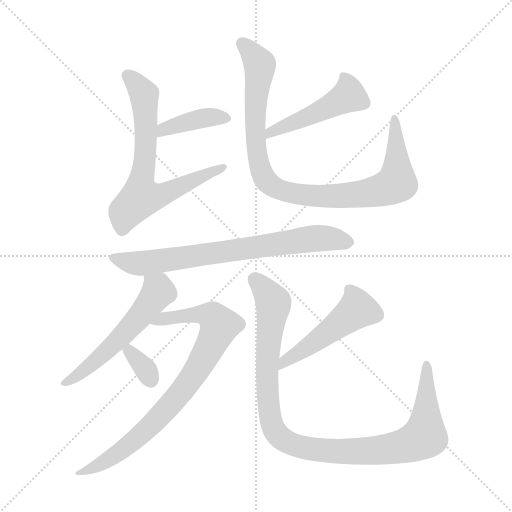
t = 0.00 s
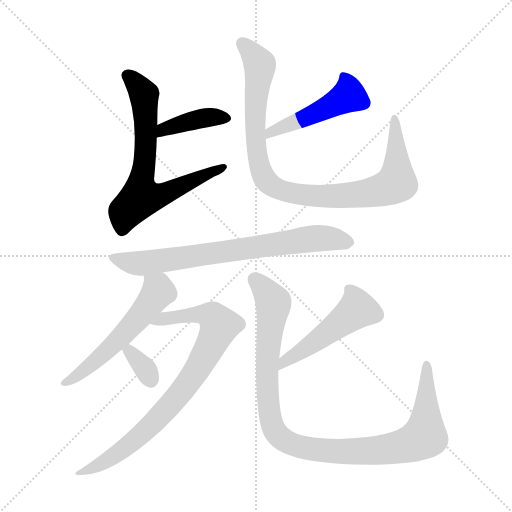
t = 1.55 s
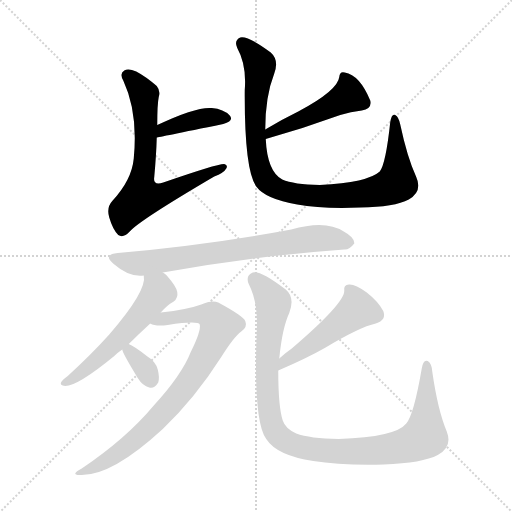
t = 3.10 s
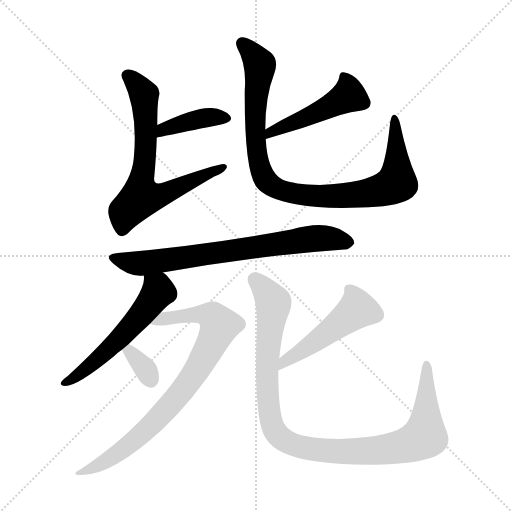
t = 4.65 s
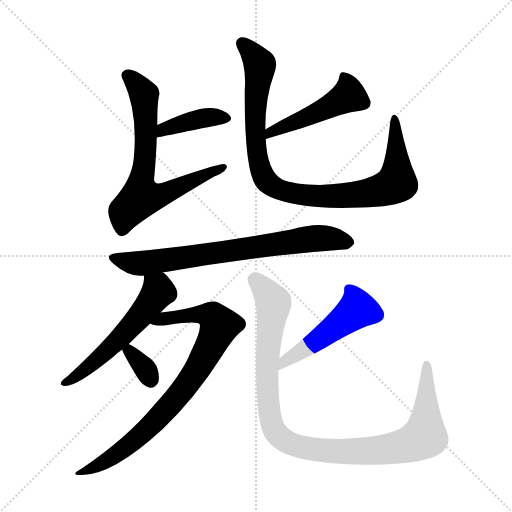
t = 6.20 s
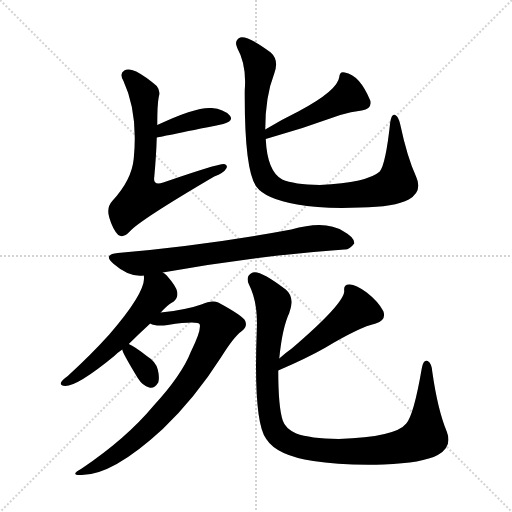
t = 7.75 s

The animated SVG that drew these frames (rendered in a browser with its animation timeline set to each time). Animation: 10 CSS @keyframes rules; one cycle of 7.75 s.

<svg version="1.1" viewBox="0 0 1024 1024" xmlns="http://www.w3.org/2000/svg">
  <g stroke="lightgray" stroke-dasharray="1,1" stroke-width="1" transform="scale(4, 4)">
    <line x1="0" y1="0" x2="256" y2="256"></line>
    <line x1="256" y1="0" x2="0" y2="256"></line>
    <line x1="128" y1="0" x2="128" y2="256"></line>
    <line x1="0" y1="128" x2="256" y2="128"></line>
  </g>
<g transform="scale(1, -1) translate(0, -900)">
   <style type="text/css">
    @keyframes keyframes0 {
      from {
       stroke: blue;
       stroke-dashoffset: 396;
       stroke-width: 128;
       }
       56% {
       animation-timing-function: step-end;
       stroke: blue;
       stroke-dashoffset: 0;
       stroke-width: 128;
       }
       to {
       stroke: black;
       stroke-width: 1024;
       }
       }
       #make-me-a-hanzi-animation-0 {
         animation: keyframes0 0.572266s both;
         animation-delay: 0.000000s;
         animation-timing-function: linear;
       }
    @keyframes keyframes1 {
      from {
       stroke: blue;
       stroke-dashoffset: 687;
       stroke-width: 128;
       }
       69% {
       animation-timing-function: step-end;
       stroke: blue;
       stroke-dashoffset: 0;
       stroke-width: 128;
       }
       to {
       stroke: black;
       stroke-width: 1024;
       }
       }
       #make-me-a-hanzi-animation-1 {
         animation: keyframes1 0.809082s both;
         animation-delay: 0.572266s;
         animation-timing-function: linear;
       }
    @keyframes keyframes2 {
      from {
       stroke: blue;
       stroke-dashoffset: 470;
       stroke-width: 128;
       }
       60% {
       animation-timing-function: step-end;
       stroke: blue;
       stroke-dashoffset: 0;
       stroke-width: 128;
       }
       to {
       stroke: black;
       stroke-width: 1024;
       }
       }
       #make-me-a-hanzi-animation-2 {
         animation: keyframes2 0.632487s both;
         animation-delay: 1.381348s;
         animation-timing-function: linear;
       }
    @keyframes keyframes3 {
      from {
       stroke: blue;
       stroke-dashoffset: 947;
       stroke-width: 128;
       }
       76% {
       animation-timing-function: step-end;
       stroke: blue;
       stroke-dashoffset: 0;
       stroke-width: 128;
       }
       to {
       stroke: black;
       stroke-width: 1024;
       }
       }
       #make-me-a-hanzi-animation-3 {
         animation: keyframes3 1.020671s both;
         animation-delay: 2.013835s;
         animation-timing-function: linear;
       }
    @keyframes keyframes4 {
      from {
       stroke: blue;
       stroke-dashoffset: 729;
       stroke-width: 128;
       }
       70% {
       animation-timing-function: step-end;
       stroke: blue;
       stroke-dashoffset: 0;
       stroke-width: 128;
       }
       to {
       stroke: black;
       stroke-width: 1024;
       }
       }
       #make-me-a-hanzi-animation-4 {
         animation: keyframes4 0.843262s both;
         animation-delay: 3.034505s;
         animation-timing-function: linear;
       }
    @keyframes keyframes5 {
      from {
       stroke: blue;
       stroke-dashoffset: 555;
       stroke-width: 128;
       }
       64% {
       animation-timing-function: step-end;
       stroke: blue;
       stroke-dashoffset: 0;
       stroke-width: 128;
       }
       to {
       stroke: black;
       stroke-width: 1024;
       }
       }
       #make-me-a-hanzi-animation-5 {
         animation: keyframes5 0.701660s both;
         animation-delay: 3.877767s;
         animation-timing-function: linear;
       }
    @keyframes keyframes6 {
      from {
       stroke: blue;
       stroke-dashoffset: 809;
       stroke-width: 128;
       }
       72% {
       animation-timing-function: step-end;
       stroke: blue;
       stroke-dashoffset: 0;
       stroke-width: 128;
       }
       to {
       stroke: black;
       stroke-width: 1024;
       }
       }
       #make-me-a-hanzi-animation-6 {
         animation: keyframes6 0.908366s both;
         animation-delay: 4.579427s;
         animation-timing-function: linear;
       }
    @keyframes keyframes7 {
      from {
       stroke: blue;
       stroke-dashoffset: 337;
       stroke-width: 128;
       }
       52% {
       animation-timing-function: step-end;
       stroke: blue;
       stroke-dashoffset: 0;
       stroke-width: 128;
       }
       to {
       stroke: black;
       stroke-width: 1024;
       }
       }
       #make-me-a-hanzi-animation-7 {
         animation: keyframes7 0.524251s both;
         animation-delay: 5.487793s;
         animation-timing-function: linear;
       }
    @keyframes keyframes8 {
      from {
       stroke: blue;
       stroke-dashoffset: 494;
       stroke-width: 128;
       }
       62% {
       animation-timing-function: step-end;
       stroke: blue;
       stroke-dashoffset: 0;
       stroke-width: 128;
       }
       to {
       stroke: black;
       stroke-width: 1024;
       }
       }
       #make-me-a-hanzi-animation-8 {
         animation: keyframes8 0.652018s both;
         animation-delay: 6.012044s;
         animation-timing-function: linear;
       }
    @keyframes keyframes9 {
      from {
       stroke: blue;
       stroke-dashoffset: 1031;
       stroke-width: 128;
       }
       77% {
       animation-timing-function: step-end;
       stroke: blue;
       stroke-dashoffset: 0;
       stroke-width: 128;
       }
       to {
       stroke: black;
       stroke-width: 1024;
       }
       }
       #make-me-a-hanzi-animation-9 {
         animation: keyframes9 1.089030s both;
         animation-delay: 6.664062s;
         animation-timing-function: linear;
       }
</style>
<path d="M 313.5 625.0 Q 314.5 625.0 446.5 652.0 Q 468.5 658.0 459.5 669.0 Q 447.5 682.0 423.5 684.0 Q 392.5 687.0 314.5 650.0 C 287.5 637.0 284.5 619.0 313.5 625.0 Z" fill="lightgray"></path> 
<path d="M 314.5 650.0 Q 314.5 692.0 317.5 706.0 Q 321.5 718.0 313.5 728.0 Q 291.5 747.0 272.5 757.0 Q 256.5 764.0 248.5 759.0 Q 238.5 753.0 246.5 739.0 Q 276.5 675.0 267.5 583.0 Q 263.5 540.0 224.5 498.0 Q 212.5 485.0 218.5 465.0 Q 225.5 441.0 236.5 430.0 Q 246.5 423.0 259.5 437.0 Q 278.5 459.0 428.5 547.0 Q 447.5 554.0 452.5 563.0 Q 456.5 570.0 448.5 572.0 Q 436.5 573.0 326.5 535.0 Q 305.5 528.0 308.5 546.0 Q 312.5 589.0 313.5 625.0 L 314.5 650.0 Z" fill="lightgray"></path> 
<path d="M 531.5 622.0 Q 606.5 643.0 680.5 670.0 Q 701.5 677.0 723.5 679.0 Q 744.5 682.0 740.5 699.0 Q 719.5 750.0 689.5 755.0 Q 679.5 758.0 678.5 746.0 Q 675.5 719.0 596.5 677.0 Q 563.5 661.0 530.5 641.0 C 504.5 626.0 502.5 614.0 531.5 622.0 Z" fill="lightgray"></path> 
<path d="M 530.5 641.0 Q 530.5 707.0 548.5 753.0 Q 558.5 780.0 541.5 795.0 Q 495.5 829.0 480.5 825.0 Q 467.5 819.0 474.5 804.0 Q 493.5 770.0 489.5 720.0 Q 488.5 560.0 512.5 527.0 Q 530.5 502.0 594.5 491.0 Q 643.5 482.0 720.5 485.0 Q 789.5 486.0 817.5 501.0 Q 845.5 517.0 832.5 546.0 Q 814.5 585.0 800.5 651.0 Q 797.5 666.0 790.5 670.0 Q 783.5 674.0 780.5 656.0 Q 771.5 572.0 759.5 557.0 Q 735.5 535.0 639.5 530.0 Q 587.5 531.0 564.5 541.0 Q 534.5 557.0 531.5 622.0 L 530.5 641.0 Z" fill="lightgray"></path> 
<path d="M 325.5 355.0 Q 505.5 388.0 688.5 401.0 Q 698.5 400.0 708.5 413.0 Q 709.5 425.0 687.5 437.0 Q 651.5 461.0 582.5 441.0 Q 416.5 410.0 235.5 394.0 Q 204.5 391.0 227.5 372.0 Q 258.5 345.0 287.5 349.0 L 325.5 355.0 Z" fill="lightgray"></path> 
<path d="M 257.5 212.0 Q 276.5 231.0 300.5 253.0 L 321.5 275.0 Q 334.5 290.0 347.5 297.0 Q 356.5 304.0 354.5 316.0 Q 353.5 326.0 333.5 349.0 Q 329.5 353.0 325.5 355.0 C 301.5 373.0 286.5 379.0 287.5 349.0 Q 294.5 319.0 218.5 231.0 Q 182.5 191.0 135.5 148.0 Q 125.5 141.0 122.5 136.0 Q 118.5 129.0 130.5 128.0 Q 155.5 128.0 228.5 188.0 Q 235.5 195.0 244.5 201.0 L 257.5 212.0 Z" fill="lightgray"></path> 
<path d="M 300.5 253.0 Q 310.5 247.0 335.5 250.0 Q 396.5 259.0 399.5 251.0 Q 402.5 238.0 381.5 196.0 Q 363.5 150.0 307.5 89.0 Q 252.5 23.0 163.5 -37.0 Q 139.5 -50.0 159.5 -50.0 Q 222.5 -53.0 325.5 42.0 Q 389.5 103.0 442.5 186.0 Q 467.5 226.0 482.5 237.0 Q 495.5 246.0 490.5 258.0 Q 486.5 268.0 436.5 295.0 Q 424.5 301.0 402.5 291.0 Q 375.5 281.0 321.5 275.0 C 291.5 271.0 271.5 260.0 300.5 253.0 Z" fill="lightgray"></path> 
<path d="M 244.5 201.0 Q 244.5 195.0 275.5 144.0 Q 285.5 128.0 298.5 125.0 Q 308.5 122.0 316.5 135.0 Q 319.5 145.0 315.5 161.0 Q 311.5 177.0 293.5 188.0 Q 269.5 207.0 257.5 212.0 C 239.5 220.0 239.5 220.0 244.5 201.0 Z" fill="lightgray"></path> 
<path d="M 556.5 159.0 Q 614.5 184.0 649.5 204.0 Q 719.5 246.0 751.5 253.0 Q 773.5 260.0 766.5 278.0 Q 756.5 297.0 733.5 315.0 Q 711.5 331.0 699.5 331.0 Q 686.5 332.0 688.5 318.0 Q 688.5 293.0 583.5 203.0 Q 570.5 194.0 558.5 183.0 C 536.5 163.0 528.5 147.0 556.5 159.0 Z" fill="lightgray"></path> 
<path d="M 558.5 183.0 Q 564.5 244.0 578.5 274.0 Q 590.5 305.0 571.5 321.0 Q 520.5 360.0 505.5 355.0 Q 490.5 349.0 497.5 332.0 Q 516.5 295.0 513.5 239.0 Q 506.5 56.0 532.5 22.0 Q 553.5 -11.0 626.5 -22.0 Q 681.5 -31.0 767.5 -29.0 Q 845.5 -26.0 875.5 -10.0 Q 905.5 6.0 893.5 37.0 Q 875.5 80.0 864.5 157.0 Q 863.5 173.0 855.5 178.0 Q 846.5 182.0 843.5 163.0 Q 827.5 70.0 812.5 53.0 Q 791.5 26.0 677.5 22.0 Q 619.5 23.0 592.5 33.0 Q 570.5 43.0 565.5 59.0 Q 556.5 86.0 556.5 159.0 L 558.5 183.0 Z" fill="lightgray"></path> 
      <clipPath id="make-me-a-hanzi-clip-0">
      <path d="M 313.5 625.0 Q 314.5 625.0 446.5 652.0 Q 468.5 658.0 459.5 669.0 Q 447.5 682.0 423.5 684.0 Q 392.5 687.0 314.5 650.0 C 287.5 637.0 284.5 619.0 313.5 625.0 Z" fill="lightgray"></path>
      </clipPath>
      <path clip-path="url(#make-me-a-hanzi-clip-0)" d="M 316.5 632.0 L 328.5 643.0 L 392.5 661.0 L 449.5 663.0 " fill="none" id="make-me-a-hanzi-animation-0" stroke-dasharray="268 536" stroke-linecap="round"></path>

      <clipPath id="make-me-a-hanzi-clip-1">
      <path d="M 314.5 650.0 Q 314.5 692.0 317.5 706.0 Q 321.5 718.0 313.5 728.0 Q 291.5 747.0 272.5 757.0 Q 256.5 764.0 248.5 759.0 Q 238.5 753.0 246.5 739.0 Q 276.5 675.0 267.5 583.0 Q 263.5 540.0 224.5 498.0 Q 212.5 485.0 218.5 465.0 Q 225.5 441.0 236.5 430.0 Q 246.5 423.0 259.5 437.0 Q 278.5 459.0 428.5 547.0 Q 447.5 554.0 452.5 563.0 Q 456.5 570.0 448.5 572.0 Q 436.5 573.0 326.5 535.0 Q 305.5 528.0 308.5 546.0 Q 312.5 589.0 313.5 625.0 L 314.5 650.0 Z" fill="lightgray"></path>
      </clipPath>
      <path clip-path="url(#make-me-a-hanzi-clip-1)" d="M 255.5 748.0 L 288.5 711.0 L 292.5 618.0 L 282.5 506.0 L 329.5 512.0 L 446.5 566.0 " fill="none" id="make-me-a-hanzi-animation-1" stroke-dasharray="559 1118" stroke-linecap="round"></path>

      <clipPath id="make-me-a-hanzi-clip-2">
      <path d="M 531.5 622.0 Q 606.5 643.0 680.5 670.0 Q 701.5 677.0 723.5 679.0 Q 744.5 682.0 740.5 699.0 Q 719.5 750.0 689.5 755.0 Q 679.5 758.0 678.5 746.0 Q 675.5 719.0 596.5 677.0 Q 563.5 661.0 530.5 641.0 C 504.5 626.0 502.5 614.0 531.5 622.0 Z" fill="lightgray"></path>
      </clipPath>
      <path clip-path="url(#make-me-a-hanzi-clip-2)" d="M 691.5 741.0 L 695.5 707.0 L 622.5 669.0 L 541.5 637.0 L 538.5 627.0 " fill="none" id="make-me-a-hanzi-animation-2" stroke-dasharray="342 684" stroke-linecap="round"></path>

      <clipPath id="make-me-a-hanzi-clip-3">
      <path d="M 530.5 641.0 Q 530.5 707.0 548.5 753.0 Q 558.5 780.0 541.5 795.0 Q 495.5 829.0 480.5 825.0 Q 467.5 819.0 474.5 804.0 Q 493.5 770.0 489.5 720.0 Q 488.5 560.0 512.5 527.0 Q 530.5 502.0 594.5 491.0 Q 643.5 482.0 720.5 485.0 Q 789.5 486.0 817.5 501.0 Q 845.5 517.0 832.5 546.0 Q 814.5 585.0 800.5 651.0 Q 797.5 666.0 790.5 670.0 Q 783.5 674.0 780.5 656.0 Q 771.5 572.0 759.5 557.0 Q 735.5 535.0 639.5 530.0 Q 587.5 531.0 564.5 541.0 Q 534.5 557.0 531.5 622.0 L 530.5 641.0 Z" fill="lightgray"></path>
      </clipPath>
      <path clip-path="url(#make-me-a-hanzi-clip-3)" d="M 484.5 813.0 L 519.5 768.0 L 509.5 644.0 L 521.5 559.0 L 537.5 533.0 L 556.5 521.0 L 644.5 507.0 L 710.5 510.0 L 783.5 528.0 L 793.5 536.0 L 794.5 556.0 L 789.5 663.0 " fill="none" id="make-me-a-hanzi-animation-3" stroke-dasharray="819 1638" stroke-linecap="round"></path>

      <clipPath id="make-me-a-hanzi-clip-4">
      <path d="M 325.5 355.0 Q 505.5 388.0 688.5 401.0 Q 698.5 400.0 708.5 413.0 Q 709.5 425.0 687.5 437.0 Q 651.5 461.0 582.5 441.0 Q 416.5 410.0 235.5 394.0 Q 204.5 391.0 227.5 372.0 Q 258.5 345.0 287.5 349.0 L 325.5 355.0 Z" fill="lightgray"></path>
      </clipPath>
      <path clip-path="url(#make-me-a-hanzi-clip-4)" d="M 229.5 384.0 L 255.5 375.0 L 290.5 374.0 L 629.5 423.0 L 672.5 422.0 L 696.5 415.0 " fill="none" id="make-me-a-hanzi-animation-4" stroke-dasharray="601 1202" stroke-linecap="round"></path>

      <clipPath id="make-me-a-hanzi-clip-5">
      <path d="M 257.5 212.0 Q 276.5 231.0 300.5 253.0 L 321.5 275.0 Q 334.5 290.0 347.5 297.0 Q 356.5 304.0 354.5 316.0 Q 353.5 326.0 333.5 349.0 Q 329.5 353.0 325.5 355.0 C 301.5 373.0 286.5 379.0 287.5 349.0 Q 294.5 319.0 218.5 231.0 Q 182.5 191.0 135.5 148.0 Q 125.5 141.0 122.5 136.0 Q 118.5 129.0 130.5 128.0 Q 155.5 128.0 228.5 188.0 Q 235.5 195.0 244.5 201.0 L 257.5 212.0 Z" fill="lightgray"></path>
      </clipPath>
      <path clip-path="url(#make-me-a-hanzi-clip-5)" d="M 294.5 346.0 L 316.5 317.0 L 296.5 288.0 L 194.5 180.0 L 129.5 135.0 " fill="none" id="make-me-a-hanzi-animation-5" stroke-dasharray="427 854" stroke-linecap="round"></path>

      <clipPath id="make-me-a-hanzi-clip-6">
      <path d="M 300.5 253.0 Q 310.5 247.0 335.5 250.0 Q 396.5 259.0 399.5 251.0 Q 402.5 238.0 381.5 196.0 Q 363.5 150.0 307.5 89.0 Q 252.5 23.0 163.5 -37.0 Q 139.5 -50.0 159.5 -50.0 Q 222.5 -53.0 325.5 42.0 Q 389.5 103.0 442.5 186.0 Q 467.5 226.0 482.5 237.0 Q 495.5 246.0 490.5 258.0 Q 486.5 268.0 436.5 295.0 Q 424.5 301.0 402.5 291.0 Q 375.5 281.0 321.5 275.0 C 291.5 271.0 271.5 260.0 300.5 253.0 Z" fill="lightgray"></path>
      </clipPath>
      <path clip-path="url(#make-me-a-hanzi-clip-6)" d="M 306.5 257.0 L 403.5 272.0 L 425.5 267.0 L 437.5 247.0 L 390.5 154.0 L 325.5 73.0 L 244.5 -1.0 L 164.5 -45.0 " fill="none" id="make-me-a-hanzi-animation-6" stroke-dasharray="681 1362" stroke-linecap="round"></path>

      <clipPath id="make-me-a-hanzi-clip-7">
      <path d="M 244.5 201.0 Q 244.5 195.0 275.5 144.0 Q 285.5 128.0 298.5 125.0 Q 308.5 122.0 316.5 135.0 Q 319.5 145.0 315.5 161.0 Q 311.5 177.0 293.5 188.0 Q 269.5 207.0 257.5 212.0 C 239.5 220.0 239.5 220.0 244.5 201.0 Z" fill="lightgray"></path>
      </clipPath>
      <path clip-path="url(#make-me-a-hanzi-clip-7)" d="M 250.5 200.0 L 259.5 197.0 L 290.5 162.0 L 301.5 140.0 " fill="none" id="make-me-a-hanzi-animation-7" stroke-dasharray="209 418" stroke-linecap="round"></path>

      <clipPath id="make-me-a-hanzi-clip-8">
      <path d="M 556.5 159.0 Q 614.5 184.0 649.5 204.0 Q 719.5 246.0 751.5 253.0 Q 773.5 260.0 766.5 278.0 Q 756.5 297.0 733.5 315.0 Q 711.5 331.0 699.5 331.0 Q 686.5 332.0 688.5 318.0 Q 688.5 293.0 583.5 203.0 Q 570.5 194.0 558.5 183.0 C 536.5 163.0 528.5 147.0 556.5 159.0 Z" fill="lightgray"></path>
      </clipPath>
      <path clip-path="url(#make-me-a-hanzi-clip-8)" d="M 697.5 322.0 L 706.5 310.0 L 713.5 280.0 L 567.5 176.0 L 563.5 164.0 " fill="none" id="make-me-a-hanzi-animation-8" stroke-dasharray="366 732" stroke-linecap="round"></path>

      <clipPath id="make-me-a-hanzi-clip-9">
      <path d="M 558.5 183.0 Q 564.5 244.0 578.5 274.0 Q 590.5 305.0 571.5 321.0 Q 520.5 360.0 505.5 355.0 Q 490.5 349.0 497.5 332.0 Q 516.5 295.0 513.5 239.0 Q 506.5 56.0 532.5 22.0 Q 553.5 -11.0 626.5 -22.0 Q 681.5 -31.0 767.5 -29.0 Q 845.5 -26.0 875.5 -10.0 Q 905.5 6.0 893.5 37.0 Q 875.5 80.0 864.5 157.0 Q 863.5 173.0 855.5 178.0 Q 846.5 182.0 843.5 163.0 Q 827.5 70.0 812.5 53.0 Q 791.5 26.0 677.5 22.0 Q 619.5 23.0 592.5 33.0 Q 570.5 43.0 565.5 59.0 Q 556.5 86.0 556.5 159.0 L 558.5 183.0 Z" fill="lightgray"></path>
      </clipPath>
      <path clip-path="url(#make-me-a-hanzi-clip-9)" d="M 509.5 341.0 L 547.5 292.0 L 536.5 226.0 L 536.5 88.0 L 545.5 46.0 L 576.5 15.0 L 636.5 0.0 L 722.5 -3.0 L 795.5 5.0 L 846.5 25.0 L 853.5 170.0 " fill="none" id="make-me-a-hanzi-animation-9" stroke-dasharray="903 1806" stroke-linecap="round"></path>

</g>
</svg>
